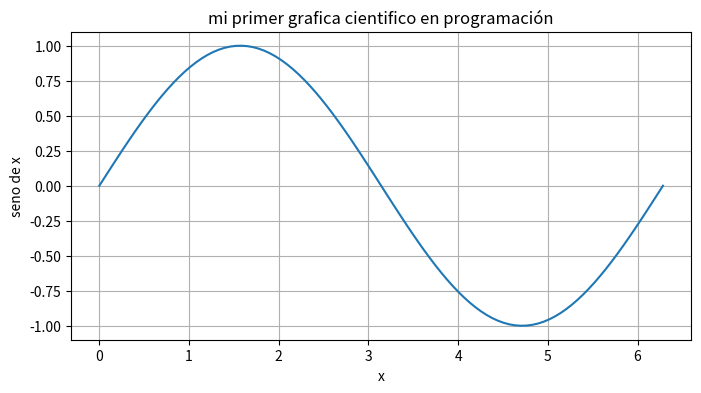

Python code for this plot:
#taller Numpy
#numpy Biblioteca para realizar calculos en arreglos  N-DIMENSIIONALES
import numpy as np 

#crear un ndarray de 2 dimensiones apartir de una lista

A=np.array([[1,5],[7,9]])
B=np.array([[2,0],[1,3]])

#producto punto entre nparray
C=np.dot(A,B)
print (C)

#Solucion de un sistema de ecuaciones con numpy 
m_solucion=np.array([5,17])
m=np.linalg.solve(A,m_solucion)
print(m)
#matplotlib biblioteca de Python para realizar graficos cientificos.
#tiene muchos módulos : subcarpeta, que se deben importar uno a uno 
#pyplot para hacer dibujos y graficar
import numpy as np
import matplotlib.pyplot as plt 
#dibujar una funcion seno 
#crear un ndarray de 1 dimensión, 100 elementos equispaciados, desde 0 a 2*PI

x=np.linspace(0, 2*np.pi, 100)
y=np.sin(x)
#usar matplotlib 
plt.figure(figsize=(8,4))
plt.title("mi primer grafica cientifico en programación")
plt.plot(x,y)
plt.xlabel("x")
plt.ylabel("seno de x")
plt.grid(True)
plt.show() 